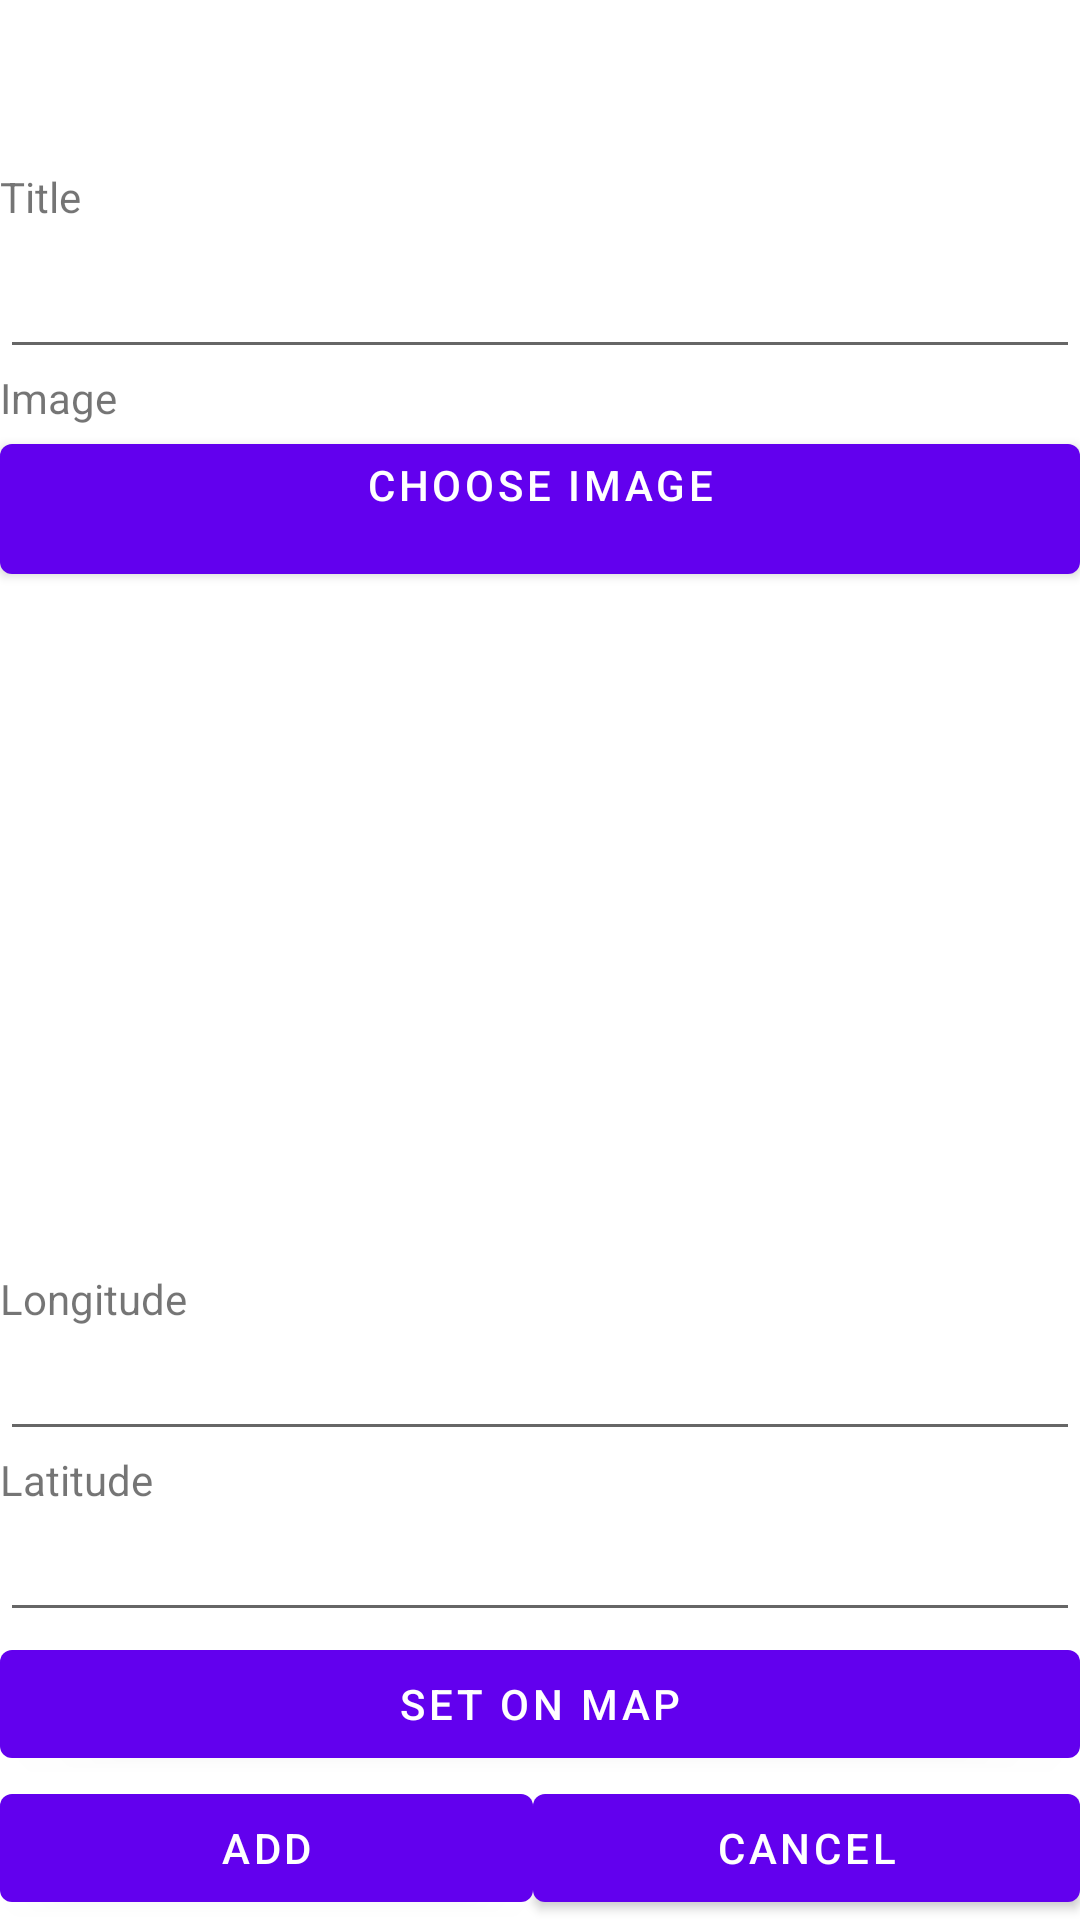

Produce the Android XML layout that renders to this screen, including the resource entries it uses.
<!-- AndroidManifest.xml: application theme Theme.MyPlaces -->
<!-- res/layout/fragment_edit.xml -->
<?xml version="1.0" encoding="utf-8"?>
<androidx.constraintlayout.widget.ConstraintLayout xmlns:android="http://schemas.android.com/apk/res/android"
    xmlns:app="http://schemas.android.com/apk/res-auto"
    xmlns:tools="http://schemas.android.com/tools"
    android:layout_width="match_parent"
    android:layout_height="match_parent"
    tools:context=".EditFragment">
    

    <LinearLayout
        android:layout_width="match_parent"
        android:layout_height="match_parent"
        android:orientation="vertical"
        android:layout_marginTop="?attr/actionBarSize"
        tools:context=".EditFragment">


        <TextView
            android:id="@+id/textView2"
            android:layout_width="match_parent"
            android:layout_height="wrap_content"
            android:text="@string/editmyplace_title_label" />

        <EditText
            android:id="@+id/editmyplace_name_edit"
            android:layout_width="match_parent"
            android:layout_height="wrap_content"
            android:minHeight="48dp" />


        <TextView
            android:id="@+id/textView"
            android:layout_width="match_parent"
            android:layout_height="wrap_content"
            android:text="@string/editmyplace_image_label" />

        
        <Button
            android:id="@+id/buttonChooseImage3"
            android:layout_width="match_parent"
            android:layout_height="wrap_content"
            android:text="@string/choose_image" />

        <ImageView
            android:id="@+id/imageView3"
            android:layout_width="match_parent"
            android:layout_height="0dp"
            android:layout_weight="1"
            tools:src="@tools:sample/avatars" />

        <LinearLayout
        android:layout_width="match_parent"
        android:layout_height="wrap_content"
        android:gravity="bottom"
        android:orientation="horizontal">

    <LinearLayout
        android:layout_width="match_parent"
        android:layout_height="wrap_content"
        android:gravity="bottom"
        android:orientation="vertical"
        android:layout_weight="1">
        <TextView
            android:id="@+id/textView4"
            android:layout_width="match_parent"
            android:layout_height="wrap_content"
            android:text="@string/editmyplace_longitude_label" />

        <EditText
            android:id="@+id/editmyplace_longitude_edit"
            android:layout_width="match_parent"
            android:layout_height="wrap_content"
            android:layout_weight="1"
            android:inputType="none"/>


        <TextView
            android:id="@+id/textView5"
            android:layout_width="match_parent"
            android:layout_height="wrap_content"
            android:text="@string/editmyplace_latitude_label" />

        <EditText
            android:id="@+id/editmyplace_latitude_edit"
            android:layout_width="match_parent"
            android:layout_height="wrap_content"
            android:layout_weight="1"
            android:inputType="none"/>

        <Button
            android:id="@+id/editmyplace_location_button"
            android:layout_width="match_parent"
            android:layout_height="wrap_content"
            android:layout_gravity="center_vertical"
            android:layout_weight="2"
            android:text="@string/editmyplace_button_set_coordinates" />

    </LinearLayout>
    </LinearLayout>
        <LinearLayout
            android:layout_width="match_parent"
            android:layout_height="wrap_content"
            android:gravity="bottom"
            android:orientation="horizontal">

            <Button
                android:id="@+id/editmyplace_finished_button"
                android:layout_width="wrap_content"
                android:layout_height="wrap_content"
                android:layout_weight="1"
                android:text="@string/editmyplace_add_label" />

            <Button
                android:id="@+id/editmyplace_cancel_button"
                android:layout_width="wrap_content"
                android:layout_height="wrap_content"
                android:layout_weight="1"
                android:text="@string/editmyplace_cancel_label" />
        </LinearLayout>
    </LinearLayout>

</androidx.constraintlayout.widget.ConstraintLayout>
<!-- resources referenced by this layout -->
<resources>
  <string name="choose_image">Choose image\n</string>
  <string name="editmyplace_add_label">Add</string>
  <string name="editmyplace_button_set_coordinates">Set on map</string>
  <string name="editmyplace_cancel_label">Cancel</string>
  <string name="editmyplace_image_label">Image</string>
  <string name="editmyplace_latitude_label">Latitude</string>
  <string name="editmyplace_longitude_label">Longitude</string>
  <string name="editmyplace_title_label">Title</string>
  <style name="Theme.MyPlaces" parent="Theme.MaterialComponents.DayNight.DarkActionBar">
          
          <item name="colorPrimary">@color/purple_500</item>
          <item name="colorPrimaryVariant">@color/purple_700</item>
          <item name="colorOnPrimary">@color/white</item>
          
          <item name="colorSecondary">@color/teal_200</item>
          <item name="colorSecondaryVariant">@color/teal_700</item>
          <item name="colorOnSecondary">@color/black</item>
          
          <item name="android:statusBarColor">?attr/colorPrimaryVariant</item>
          
      </style>
  <!-- not gathered from this repository: default colours our renderer supplied (Android Studio template values) -->
  <color name="purple_500">#FF6200EE</color>
  <color name="purple_700">#FF3700B3</color>
  <color name="teal_200">#FF03DAC5</color>
  <color name="teal_700">#FF018786</color>
  <color name="black">#FF000000</color>
  <color name="white">#FFFFFFFF</color>
</resources>
